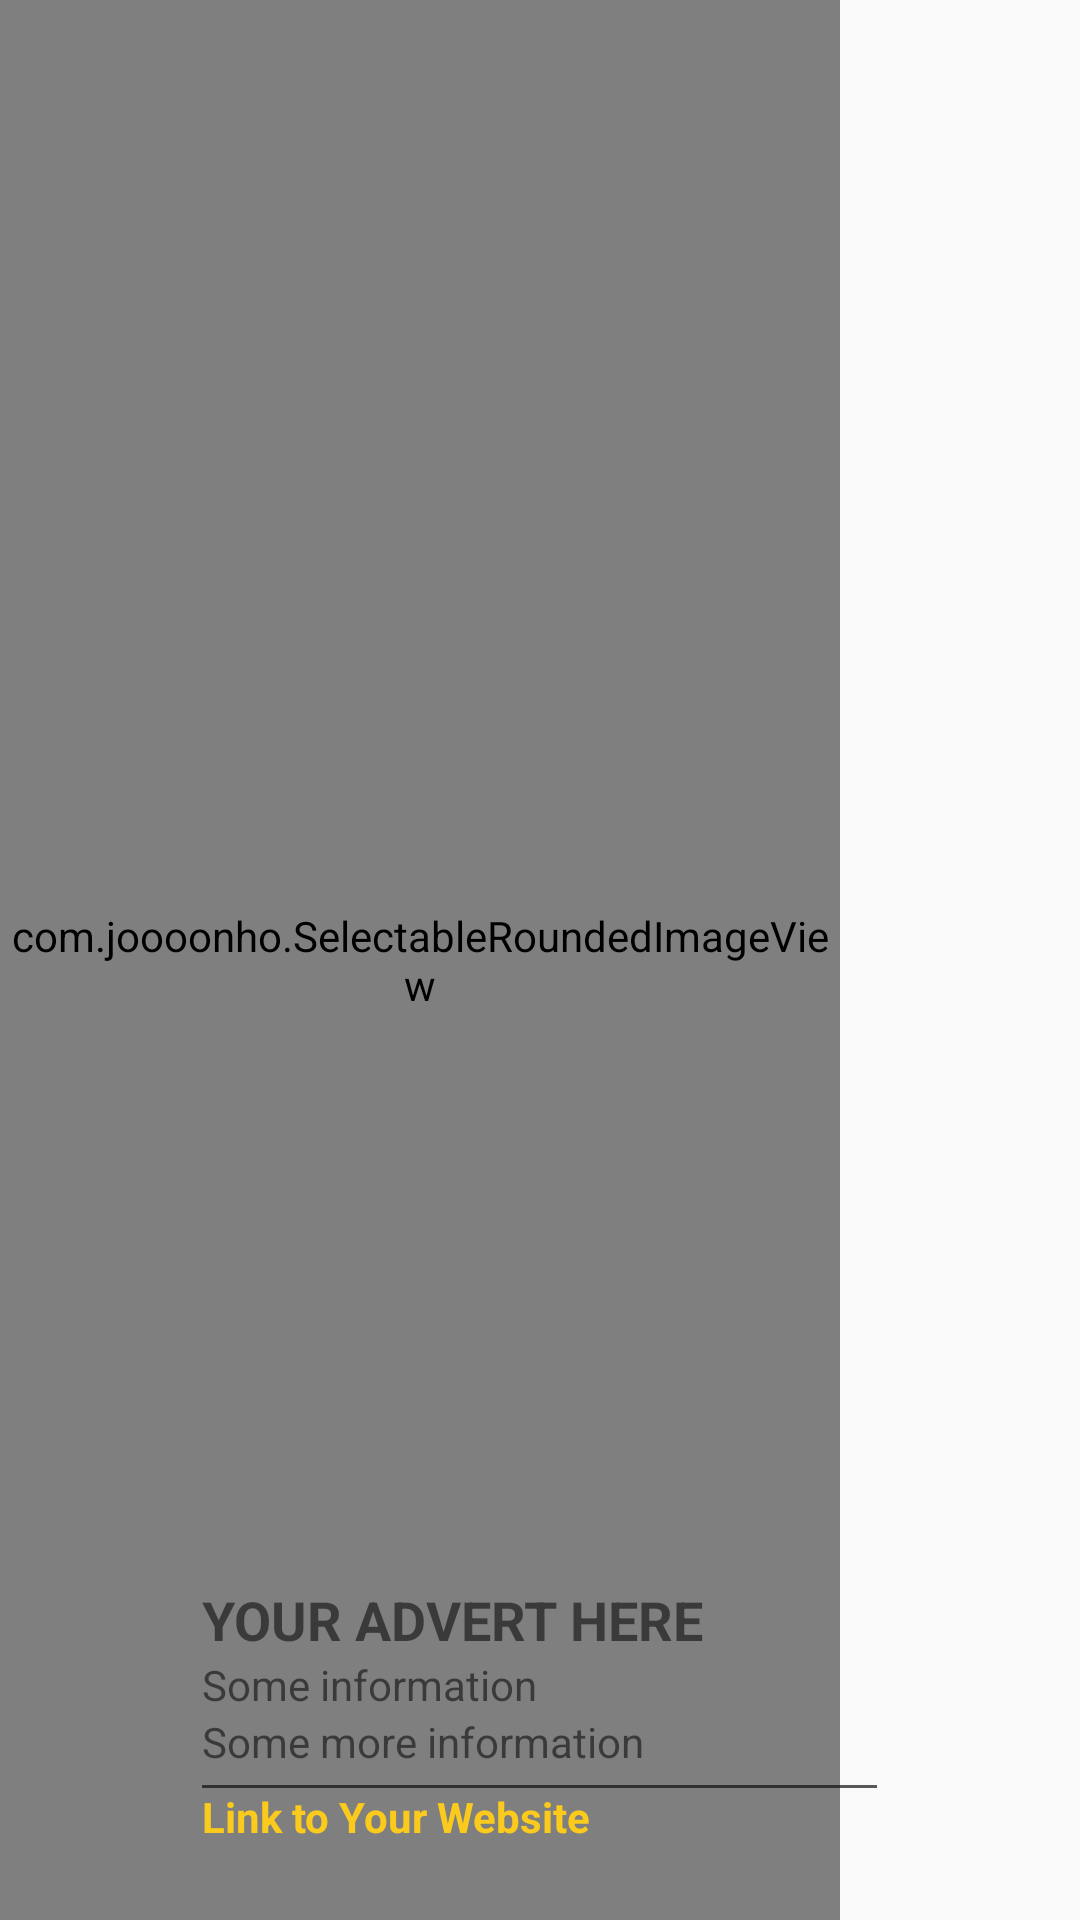

Produce the Android XML layout that renders to this screen, including the resource entries it uses.
<!-- AndroidManifest.xml: application theme AppTheme -->
<!-- res/layout/advert_child_layout.xml -->
<?xml version="1.0" encoding="utf-8"?>
<RelativeLayout xmlns:android="http://schemas.android.com/apk/res/android"
    xmlns:tools="http://schemas.android.com/tools"
    xmlns:app="http://schemas.android.com/apk/res-auto"
    android:orientation="vertical"
    android:background="@drawable/adv_bkg"
    android:layout_marginLeft="10dp"
    android:layout_width="wrap_content"
    android:layout_height="wrap_content"
    android:descendantFocusability="beforeDescendants"
    android:focusableInTouchMode="true">

    <com.joooonho.SelectableRoundedImageView
        android:id="@+id/image"
        app:sriv_right_top_corner_radius="10dp"
        app:sriv_left_top_corner_radius="10dp"
        app:sriv_right_bottom_corner_radius="10dp"
        app:sriv_left_bottom_corner_radius="10dp"
        android:layout_width="280dp"
        android:layout_height="match_parent"
        android:scaleType="centerCrop"
        android:src="@drawable/test_advert_1"/>

    <LinearLayout
        android:layout_centerHorizontal="true"
        android:layout_alignBottom="@id/image"
        android:layout_margin="10dp"
        android:layout_width="255dp"
        android:layout_height="wrap_content"
        android:orientation="vertical"
        android:background="@drawable/curved_button_background_adv"
        android:padding="15dp">

        <TextView
            android:layout_above="@id/some_info"
            android:layout_width="match_parent"
            android:layout_height="wrap_content"
            android:textSize="18sp"
            android:text="YOUR ADVERT HERE"
            android:textStyle="bold"/>

        <TextView
            android:layout_above="@id/some_more_info"
            android:id="@+id/some_info"
            android:layout_width="match_parent"
            android:layout_height="wrap_content"
            android:text="Some information"/>

        <TextView
            android:id="@+id/some_more_info"
            android:layout_above="@id/divider"
            android:layout_width="match_parent"
            android:layout_height="wrap_content"
            android:text="Some more information"
            android:layout_marginBottom="5dp"/>

        <View
            android:id="@+id/divider"
            android:layout_above="@id/visit_btn"
            android:layout_width="match_parent"
            android:layout_height="1dp"
            android:background="#ad0d0d0d"/>

        <TextView
            android:textColor="#faca1c"
            android:layout_alignParentBottom="true"
            android:id="@+id/visit_btn"
            android:layout_width="match_parent"
            android:layout_height="wrap_content"
            android:text="Link to Your Website"
            android:textStyle="bold"
            android:gravity="left"
            android:layout_gravity="center"/>

    </LinearLayout>

</RelativeLayout>
<!-- resources referenced by this layout -->
<resources>
  <style name="AppTheme" parent="Theme.AppCompat.Light.DarkActionBar">
          
          <item name="colorPrimary">@color/colorPrimary</item>
          <item name="colorPrimaryDark">@color/colorPrimaryDark</item>
          <item name="colorAccent">@color/colorAccent</item>
      </style>
  <color name="colorPrimary">#5b5a62</color>
  <color name="colorPrimaryDark">#323138</color>
  <color name="colorAccent">#5b5a62</color>
</resources>
